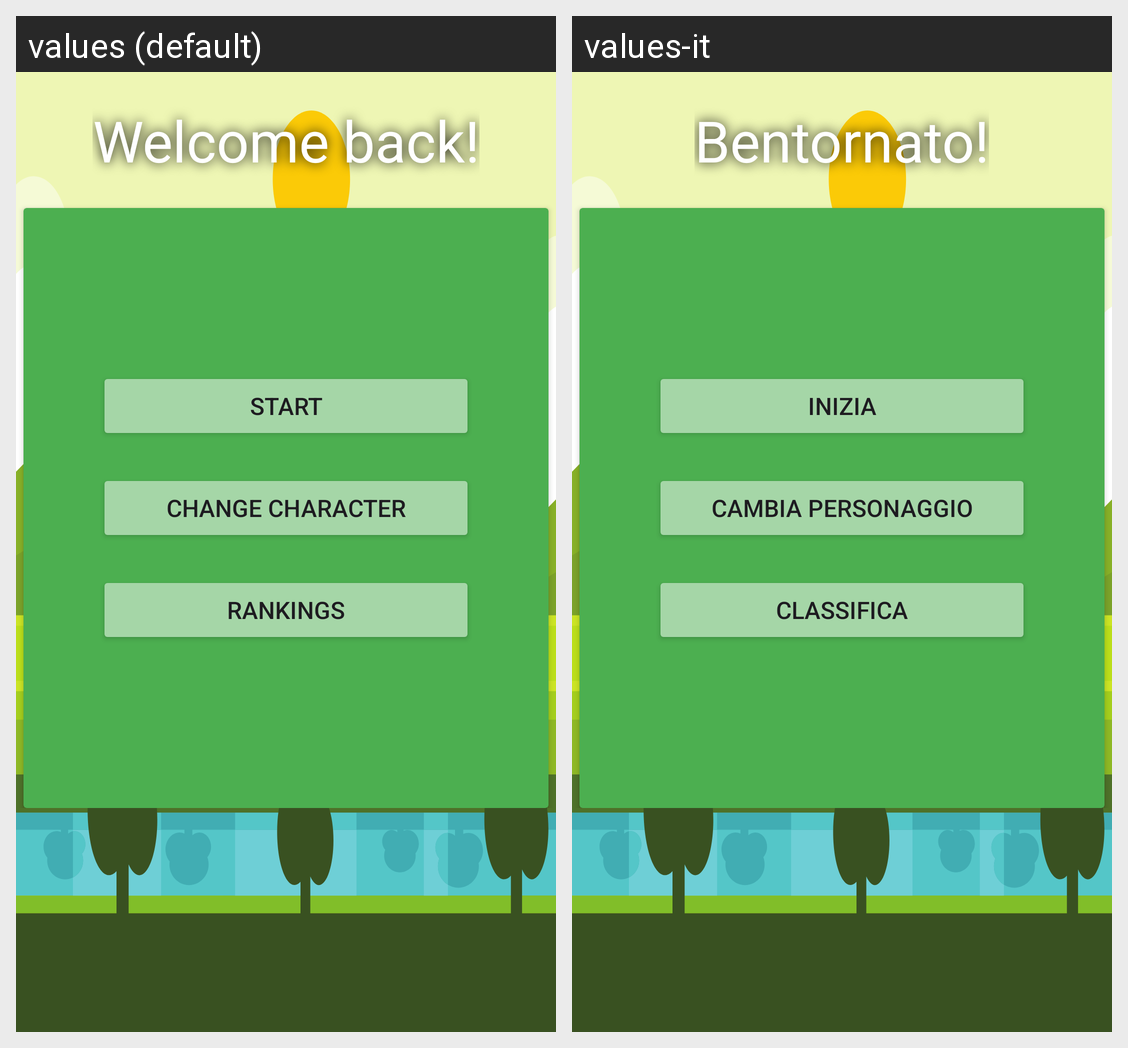

Translations of the strings shown on this Android screen, per locale in the grid:
Android screen res/layout/fragment_patient_home.xml rendered under 2 locales, left to right: values (default), values-it. Device: Nexus 5 (rendered at 1080×1920; each locale shown at half size, 540×960, under a caption strip naming it); theme Theme.PronuntiApp.
Strings drawn on this screen, with the default value and each locale's value (text and hints the layout hard-codes, and strings that could not be matched under every locale, appear in the picture but are not listed):

home_patient_txt_land
  values: Welcome back!
  values-it: Bentornato!

patient_button_start_txt
  values: START
  values-it: INIZIA

patient_change_char_button_txt
  values: CHANGE CHARACTER
  values-it: CAMBIA PERSONAGGIO

patient_top_button_txt
  values: RANKINGS
  values-it: CLASSIFICA
